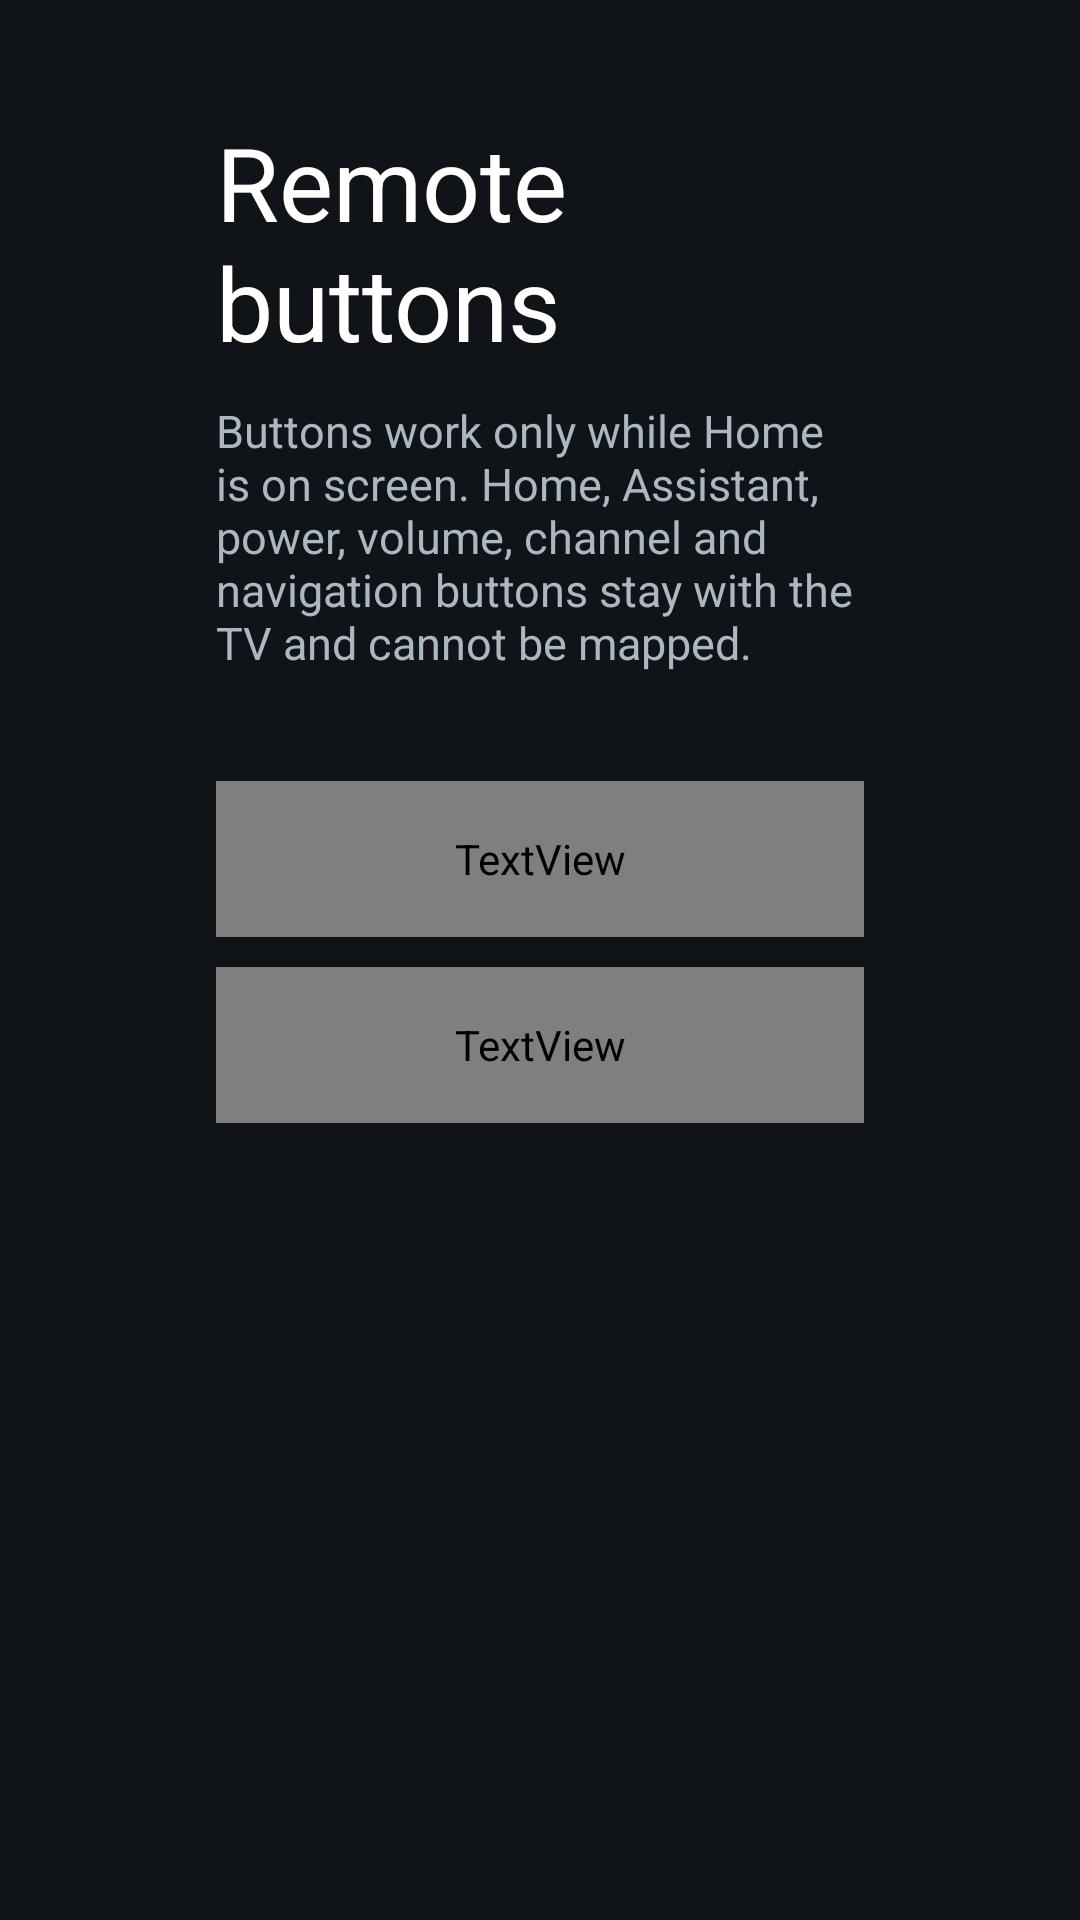

Android layout source for this screen:
<!-- AndroidManifest.xml: application theme Theme.TvHome -->
<!-- res/layout/activity_remote_remap.xml -->
<?xml version="1.0" encoding="utf-8"?>
<ScrollView xmlns:android="http://schemas.android.com/apk/res/android"
    android:layout_width="match_parent"
    android:layout_height="match_parent"
    android:background="#FF101419"
    android:fillViewport="true">

    <LinearLayout
        android:layout_width="match_parent"
        android:layout_height="wrap_content"
        android:orientation="vertical"
        android:paddingStart="72dp"
        android:paddingEnd="72dp"
        android:paddingTop="38dp"
        android:paddingBottom="38dp">

        <TextView
            android:layout_width="match_parent"
            android:layout_height="wrap_content"
            android:text="@string/remote_buttons"
            android:textColor="#FFFFFFFF"
            android:textSize="34sp" />

        <TextView
            android:layout_width="match_parent"
            android:layout_height="wrap_content"
            android:layout_marginTop="10dp"
            android:text="@string/remote_buttons_hint"
            android:textColor="#FFACB8C1"
            android:textSize="15sp" />

        <LinearLayout
            android:id="@+id/rows"
            android:layout_width="match_parent"
            android:layout_height="wrap_content"
            android:layout_marginTop="18dp"
            android:orientation="vertical" />

        <TextView
            android:id="@+id/addChoice"
            style="@style/SettingsRow"
            android:layout_marginTop="18dp"
            android:text="@string/remap_add" />

        <TextView
            android:id="@+id/resetChoice"
            style="@style/SettingsRow"
            android:layout_marginTop="10dp"
            android:text="@string/remap_reset" />
    </LinearLayout>
</ScrollView>
<!-- resources referenced by this layout -->
<resources>
  <string name="remap_add">Add mapping</string>
  <string name="remap_reset">Reset all mappings</string>
  <string name="remote_buttons">Remote buttons</string>
  <string name="remote_buttons_hint">Buttons work only while Home is on screen. Home, Assistant, power, volume, channel and navigation buttons stay with the TV and cannot be mapped.</string>
  <style name="SettingsRow">
          <item name="android:layout_width">match_parent</item>
          <item name="android:layout_height">52dp</item>
          <item name="android:gravity">center_vertical</item>
          <item name="android:paddingStart">18dp</item>
          <item name="android:paddingEnd">18dp</item>
          <item name="android:background">@drawable/settings_choice_bg</item>
          <item name="android:textColor">@drawable/pill_text</item>
          <item name="android:textSize">18sp</item>
          <item name="android:focusable">true</item>
          <item name="android:clickable">true</item>
      </style>
  <style name="Theme.TvHome" parent="android:Theme.Material.NoActionBar.Fullscreen">
          <item name="android:windowBackground">@android:color/black</item>
          <item name="android:colorBackground">@android:color/black</item>
          <item name="android:windowAnimationStyle">@null</item>
      </style>
  <!-- drawable settings_choice_bg (drawable) -->
  <?xml version="1.0" encoding="utf-8"?>
  <selector xmlns:android="http://schemas.android.com/apk/res/android">
      <item android:state_focused="true">
          <shape android:shape="rectangle">
              <solid android:color="#F5FFFFFF" />
              <corners android:radius="14dp" />
          </shape>
      </item>
      <item android:state_selected="true">
          <shape android:shape="rectangle">
              <solid android:color="#3D4DAE6D" />
              <corners android:radius="14dp" />
              <stroke android:width="1dp" android:color="#FF4DAE6D" />
          </shape>
      </item>
      <item>
          <shape android:shape="rectangle">
              <gradient android:angle="270" android:startColor="#2EFFFFFF" android:endColor="#14FFFFFF" />
              <corners android:radius="14dp" />
              <stroke android:width="1dp" android:color="#2EFFFFFF" />
          </shape>
      </item>
  </selector>
</resources>
